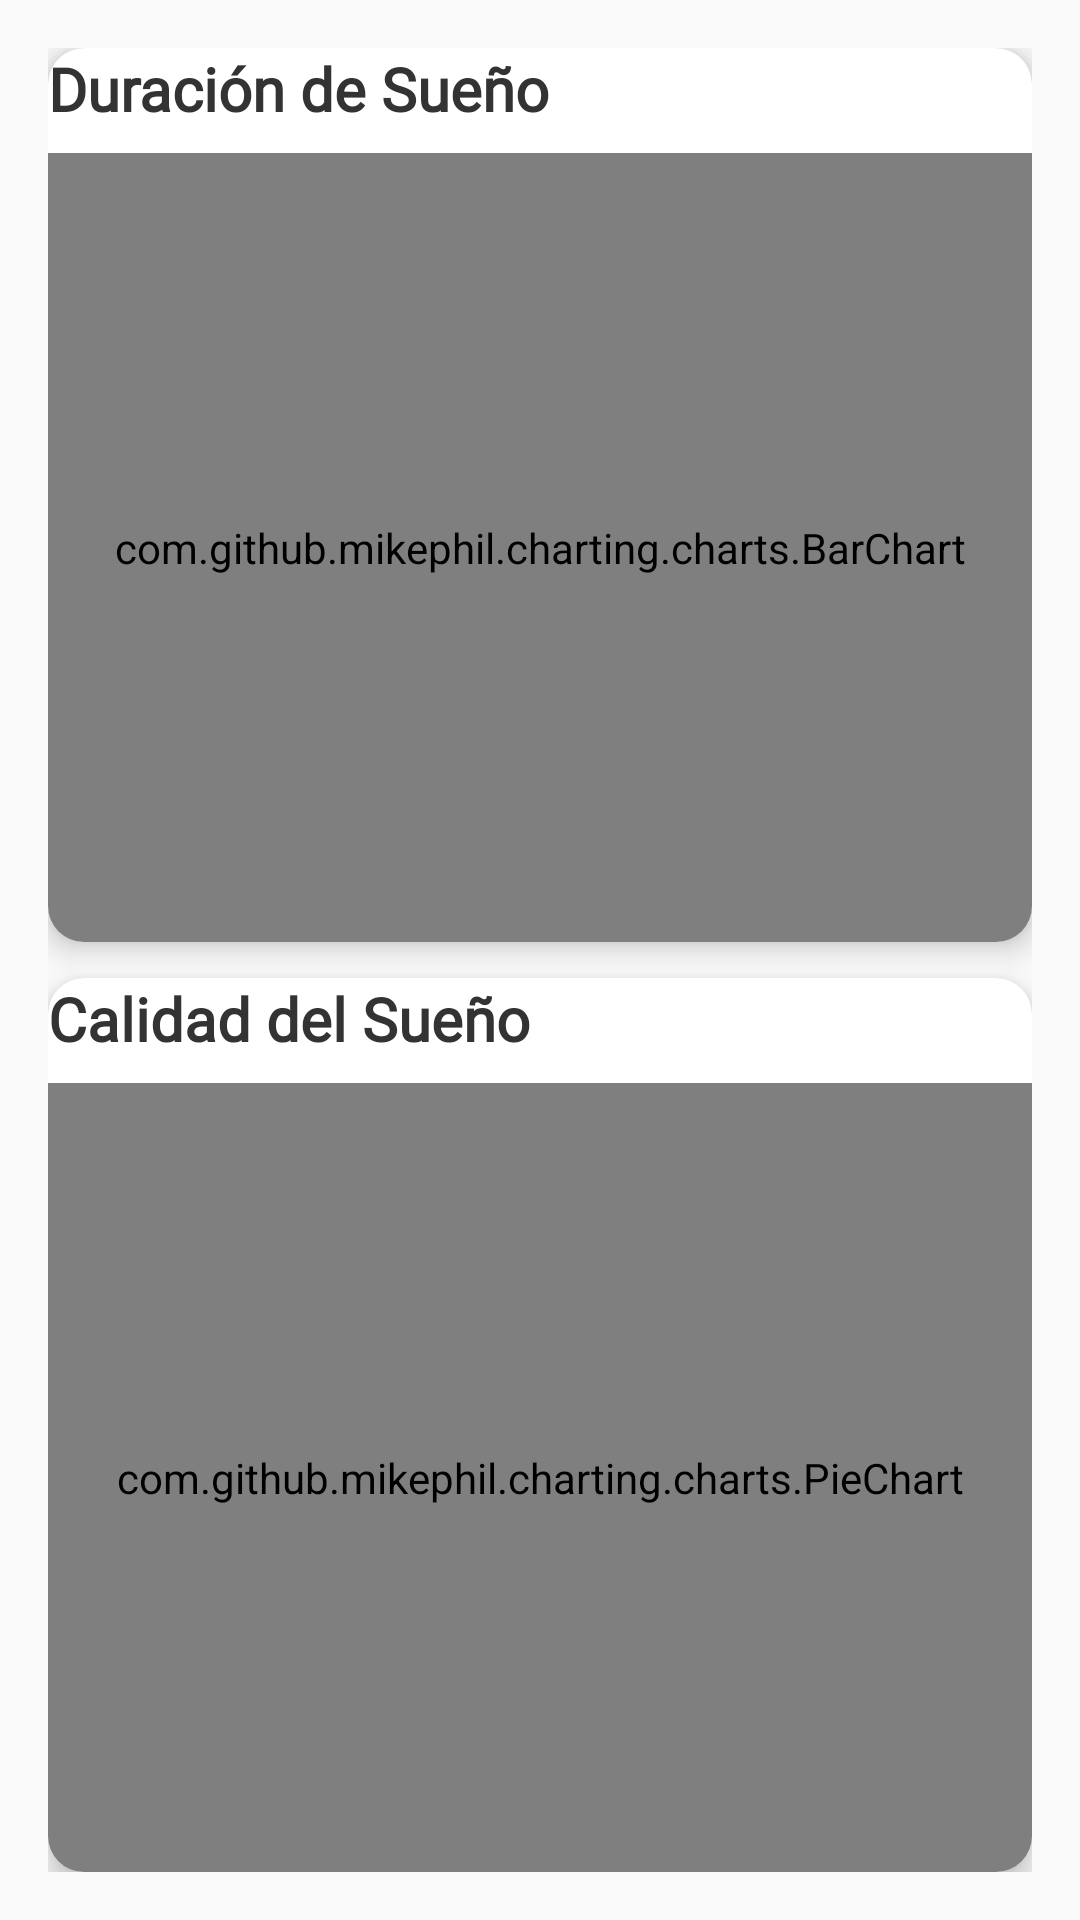

The Android layout XML behind this screen, and the referenced resources:
<!-- AndroidManifest.xml: application theme Theme.Material3.DayNight.NoActionBar -->
<!-- res/layout/fragment_stats.xml -->
<?xml version="1.0" encoding="utf-8"?>
<LinearLayout xmlns:android="http://schemas.android.com/apk/res/android"
    android:layout_width="match_parent"
    android:layout_height="match_parent"
    xmlns:app="http://schemas.android.com/apk/res-auto"
    android:orientation="vertical"
    android:padding="16dp"
    android:background="#FAFAFA">

    
    <androidx.cardview.widget.CardView
        android:layout_width="match_parent"
        android:layout_height="0dp"
        android:layout_weight="1"
        android:layout_marginBottom="12dp"
        app:cardElevation="6dp"
        app:cardCornerRadius="12dp"
        android:padding="12dp"
        android:background="#FFFFFF">

        <LinearLayout
            android:layout_width="match_parent"
            android:layout_height="match_parent"
            android:orientation="vertical">

            <TextView
                android:fontFamily="@font/jersey_regular"
                android:layout_width="wrap_content"
                android:layout_height="wrap_content"
                android:text="Duración de Sueño"
                android:textSize="20sp"
                android:textStyle="bold"
                android:textColor="#333333"
                android:layout_marginBottom="8dp" />

            <com.github.mikephil.charting.charts.BarChart
                android:id="@+id/barChart"
                android:layout_width="match_parent"
                android:layout_height="0dp"
                android:layout_weight="1"/>
        </LinearLayout>
    </androidx.cardview.widget.CardView>

    
    <androidx.cardview.widget.CardView
        android:layout_width="match_parent"
        android:layout_height="0dp"
        android:layout_weight="1"
        app:cardElevation="6dp"
        app:cardCornerRadius="12dp"
        android:padding="12dp"
        android:background="#FFFFFF">

        <LinearLayout
            android:layout_width="match_parent"
            android:layout_height="match_parent"
            android:orientation="vertical">

            <TextView
                android:fontFamily="@font/jersey_regular"

                android:layout_width="wrap_content"
                android:layout_height="wrap_content"
                android:text="Calidad del Sueño"
                android:textSize="20sp"
                android:textStyle="bold"
                android:textColor="#333333"
                android:layout_marginBottom="8dp" />

            <com.github.mikephil.charting.charts.PieChart
                android:id="@+id/pieChart"
                android:layout_width="match_parent"
                android:layout_height="0dp"
                android:layout_weight="1"/>
        </LinearLayout>
    </androidx.cardview.widget.CardView>

</LinearLayout>
<!-- resources referenced by this layout -->
<resources>

</resources>
